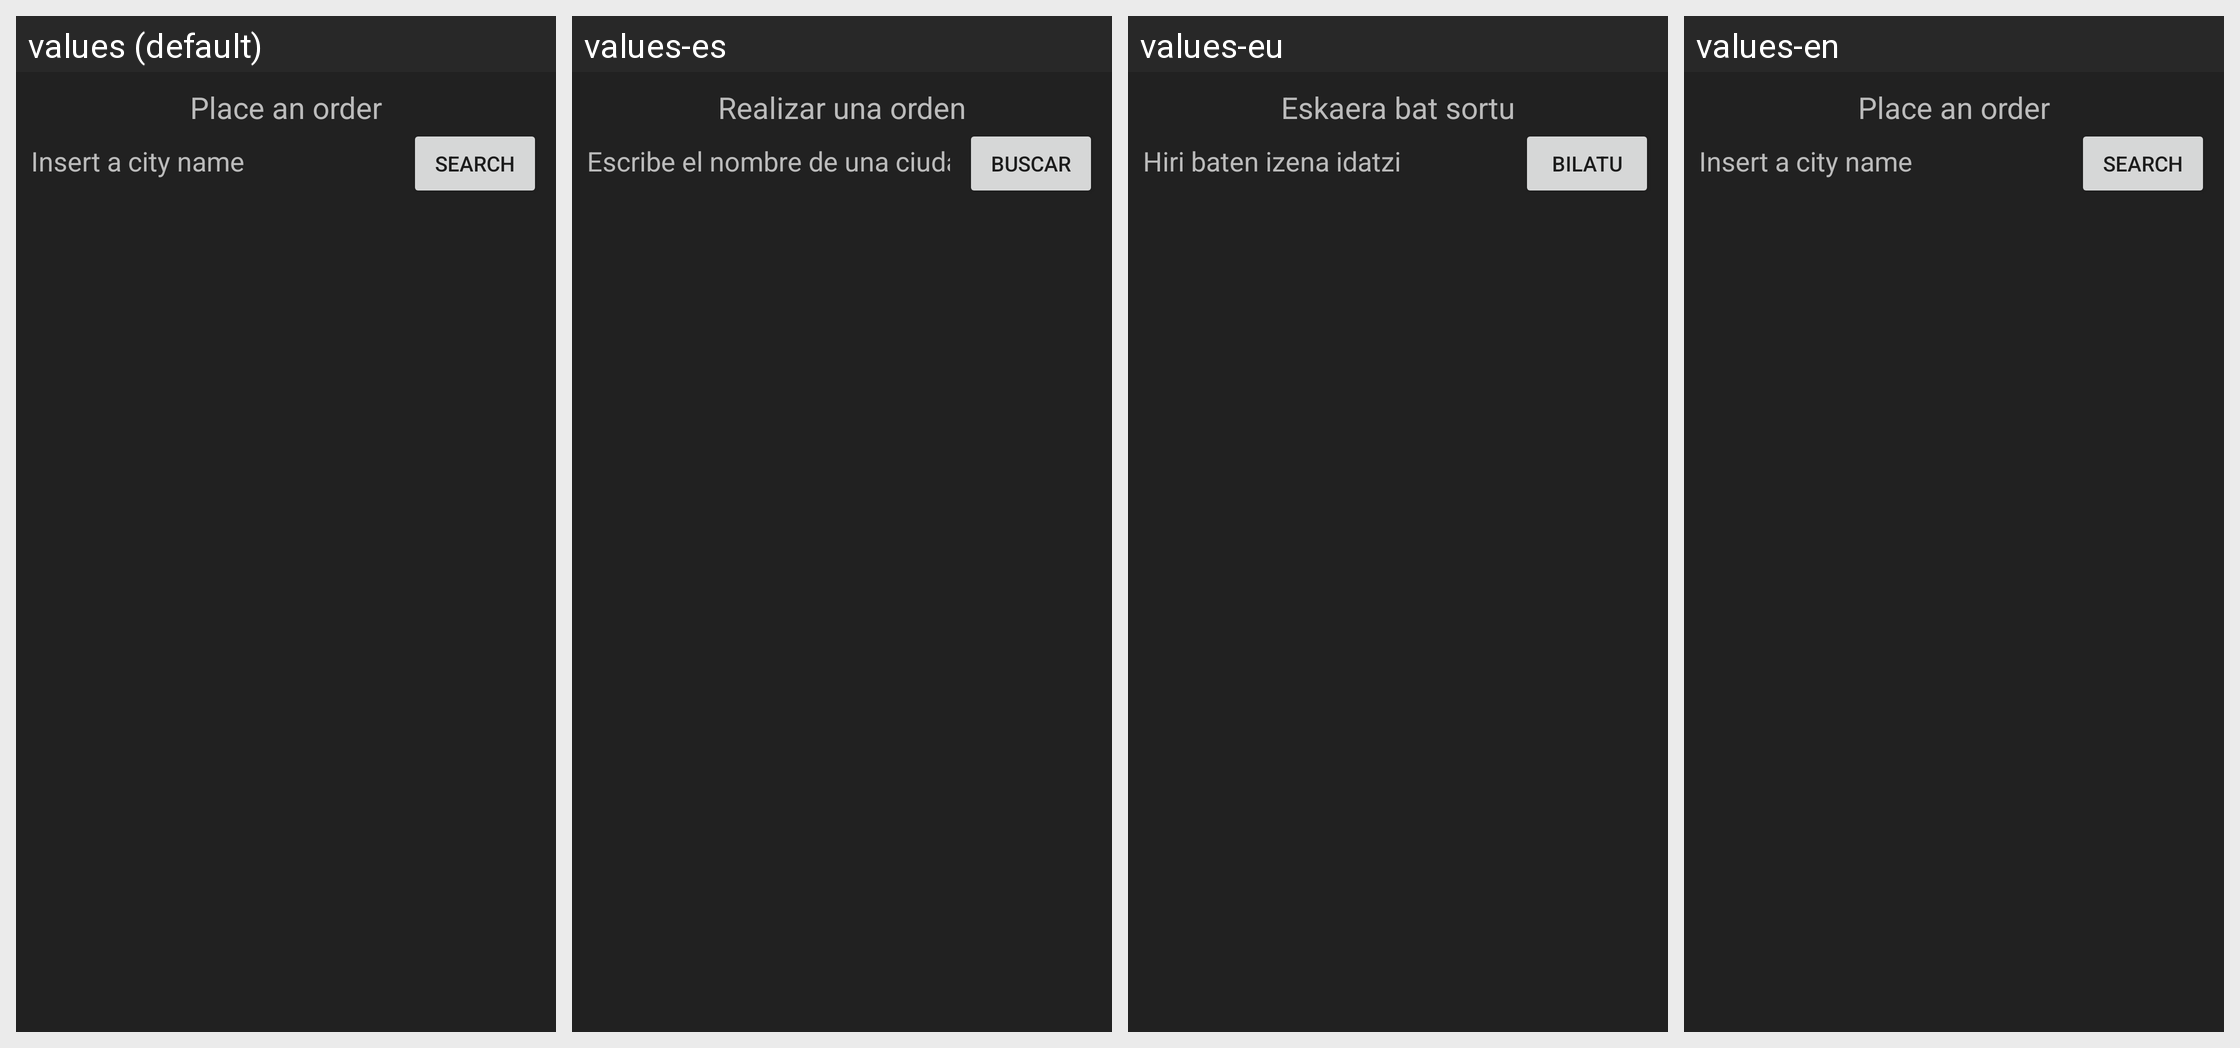

Here is an Android app screen in its default locale and in the app's own translations. Write out the translated-string differences for the strings that appear on this screen.
Android screen res/layout/place_order_fragment.xml rendered under 4 locales, left to right: values (default), values-es, values-eu, values-en. Device: Nexus 5 (rendered at 1080×1920; each locale shown at half size, 540×960, under a caption strip naming it); theme Theme.DAS_WannaFood.
Strings drawn on this screen, with the default value and each locale's value (text and hints the layout hard-codes, and strings that could not be matched under every locale, appear in the picture but are not listed):

place_order_title
  values: Place an order
  values-es: Realizar una orden
  values-eu: Eskaera bat sortu
  values-en: Place an order

input_city
  values: Insert a city name
  values-es: Escribe el nombre de una ciudad
  values-eu: Hiri baten izena idatzi
  values-en: Insert a city name  [not translated; the default value is used]

btn_city_search
  values: Search
  values-es: Buscar
  values-eu: Bilatu
  values-en: Search
